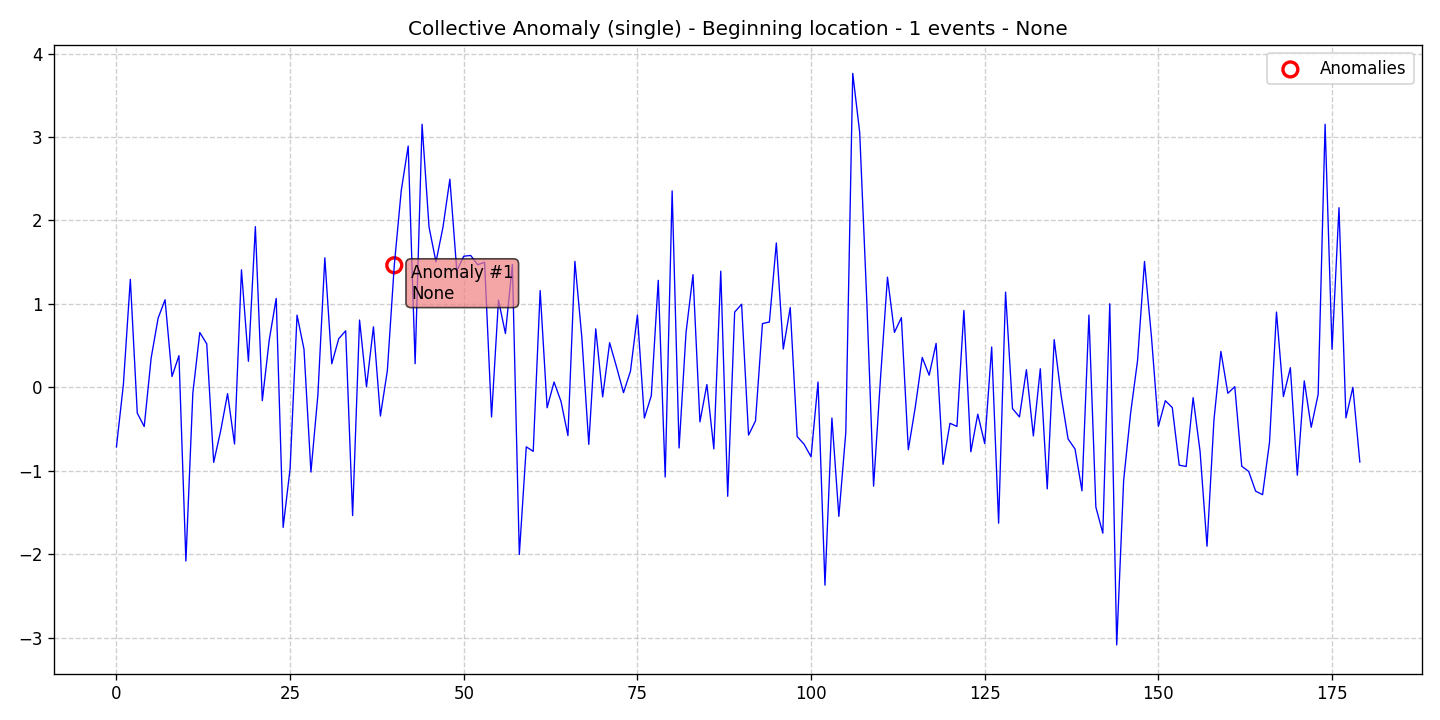

Source data for this figure (header and first rows):
data, stationary, det_lin_up, det_lin_down, det_quad, det_cubic, det_exp, det_damped, stoc_trend, volatility, single_seas, multiple_seas, point_anom_single, point_anom_multi, collect_anom, context_anom, mean_shift, var_shift, trend_shift, date, is_break, is_anomaly, is_multi, location_beginning
-0.7152, 0, 0, 0, 0, 0, 0, 0, 0, 0, 0, 0, 0, 0, 1, 0, 0, 0, 0, 2020-01-01, 0, 0, 0, 1
0.03149, 0, 0, 0, 0, 0, 0, 0, 0, 0, 0, 0, 0, 0, 1, 0, 0, 0, 0, 2020-01-02, 0, 0, 0, 1
1.294, 0, 0, 0, 0, 0, 0, 0, 0, 0, 0, 0, 0, 0, 1, 0, 0, 0, 0, 2020-01-03, 0, 0, 0, 1
-0.3099, 0, 0, 0, 0, 0, 0, 0, 0, 0, 0, 0, 0, 0, 1, 0, 0, 0, 0, 2020-01-04, 0, 0, 0, 1
-0.4709, 0, 0, 0, 0, 0, 0, 0, 0, 0, 0, 0, 0, 0, 1, 0, 0, 0, 0, 2020-01-05, 0, 0, 0, 1
0.352, 0, 0, 0, 0, 0, 0, 0, 0, 0, 0, 0, 0, 0, 1, 0, 0, 0, 0, 2020-01-06, 0, 0, 0, 1
0.8282, 0, 0, 0, 0, 0, 0, 0, 0, 0, 0, 0, 0, 0, 1, 0, 0, 0, 0, 2020-01-07, 0, 0, 0, 1
1.049, 0, 0, 0, 0, 0, 0, 0, 0, 0, 0, 0, 0, 0, 1, 0, 0, 0, 0, 2020-01-08, 0, 0, 0, 1
0.1286, 0, 0, 0, 0, 0, 0, 0, 0, 0, 0, 0, 0, 0, 1, 0, 0, 0, 0, 2020-01-09, 0, 0, 0, 1
0.3787, 0, 0, 0, 0, 0, 0, 0, 0, 0, 0, 0, 0, 0, 1, 0, 0, 0, 0, 2020-01-10, 0, 0, 0, 1
-2.083, 0, 0, 0, 0, 0, 0, 0, 0, 0, 0, 0, 0, 0, 1, 0, 0, 0, 0, 2020-01-11, 0, 0, 0, 1
-0.06994, 0, 0, 0, 0, 0, 0, 0, 0, 0, 0, 0, 0, 0, 1, 0, 0, 0, 0, 2020-01-12, 0, 0, 0, 1
0.6562, 0, 0, 0, 0, 0, 0, 0, 0, 0, 0, 0, 0, 0, 1, 0, 0, 0, 0, 2020-01-13, 0, 0, 0, 1
0.5206, 0, 0, 0, 0, 0, 0, 0, 0, 0, 0, 0, 0, 0, 1, 0, 0, 0, 0, 2020-01-14, 0, 0, 0, 1
-0.9009, 0, 0, 0, 0, 0, 0, 0, 0, 0, 0, 0, 0, 0, 1, 0, 0, 0, 0, 2020-01-15, 0, 0, 0, 1
-0.5247, 0, 0, 0, 0, 0, 0, 0, 0, 0, 0, 0, 0, 0, 1, 0, 0, 0, 0, 2020-01-16, 0, 0, 0, 1
-0.07643, 0, 0, 0, 0, 0, 0, 0, 0, 0, 0, 0, 0, 0, 1, 0, 0, 0, 0, 2020-01-17, 0, 0, 0, 1
-0.6804, 0, 0, 0, 0, 0, 0, 0, 0, 0, 0, 0, 0, 0, 1, 0, 0, 0, 0, 2020-01-18, 0, 0, 0, 1
1.408, 0, 0, 0, 0, 0, 0, 0, 0, 0, 0, 0, 0, 0, 1, 0, 0, 0, 0, 2020-01-19, 0, 0, 0, 1
0.3114, 0, 0, 0, 0, 0, 0, 0, 0, 0, 0, 0, 0, 0, 1, 0, 0, 0, 0, 2020-01-20, 0, 0, 0, 1
1.925, 0, 0, 0, 0, 0, 0, 0, 0, 0, 0, 0, 0, 0, 1, 0, 0, 0, 0, 2020-01-21, 0, 0, 0, 1
-0.1606, 0, 0, 0, 0, 0, 0, 0, 0, 0, 0, 0, 0, 0, 1, 0, 0, 0, 0, 2020-01-22, 0, 0, 0, 1
0.5677, 0, 0, 0, 0, 0, 0, 0, 0, 0, 0, 0, 0, 0, 1, 0, 0, 0, 0, 2020-01-23, 0, 0, 0, 1
1.065, 0, 0, 0, 0, 0, 0, 0, 0, 0, 0, 0, 0, 0, 1, 0, 0, 0, 0, 2020-01-24, 0, 0, 0, 1
-1.68, 0, 0, 0, 0, 0, 0, 0, 0, 0, 0, 0, 0, 0, 1, 0, 0, 0, 0, 2020-01-25, 0, 0, 0, 1
-0.9746, 0, 0, 0, 0, 0, 0, 0, 0, 0, 0, 0, 0, 0, 1, 0, 0, 0, 0, 2020-01-26, 0, 0, 0, 1
0.8646, 0, 0, 0, 0, 0, 0, 0, 0, 0, 0, 0, 0, 0, 1, 0, 0, 0, 0, 2020-01-27, 0, 0, 0, 1
0.4563, 0, 0, 0, 0, 0, 0, 0, 0, 0, 0, 0, 0, 0, 1, 0, 0, 0, 0, 2020-01-28, 0, 0, 0, 1
-1.017, 0, 0, 0, 0, 0, 0, 0, 0, 0, 0, 0, 0, 0, 1, 0, 0, 0, 0, 2020-01-29, 0, 0, 0, 1
-0.09356, 0, 0, 0, 0, 0, 0, 0, 0, 0, 0, 0, 0, 0, 1, 0, 0, 0, 0, 2020-01-30, 0, 0, 0, 1
1.552, 0, 0, 0, 0, 0, 0, 0, 0, 0, 0, 0, 0, 0, 1, 0, 0, 0, 0, 2020-01-31, 0, 0, 0, 1
0.2816, 0, 0, 0, 0, 0, 0, 0, 0, 0, 0, 0, 0, 0, 1, 0, 0, 0, 0, 2020-02-01, 0, 0, 0, 1
0.5815, 0, 0, 0, 0, 0, 0, 0, 0, 0, 0, 0, 0, 0, 1, 0, 0, 0, 0, 2020-02-02, 0, 0, 0, 1
0.6766, 0, 0, 0, 0, 0, 0, 0, 0, 0, 0, 0, 0, 0, 1, 0, 0, 0, 0, 2020-02-03, 0, 0, 0, 1
-1.539, 0, 0, 0, 0, 0, 0, 0, 0, 0, 0, 0, 0, 0, 1, 0, 0, 0, 0, 2020-02-04, 0, 0, 0, 1
0.8057, 0, 0, 0, 0, 0, 0, 0, 0, 0, 0, 0, 0, 0, 1, 0, 0, 0, 0, 2020-02-05, 0, 0, 0, 1
0.006236, 0, 0, 0, 0, 0, 0, 0, 0, 0, 0, 0, 0, 0, 1, 0, 0, 0, 0, 2020-02-06, 0, 0, 0, 1
0.7247, 0, 0, 0, 0, 0, 0, 0, 0, 0, 0, 0, 0, 0, 1, 0, 0, 0, 0, 2020-02-07, 0, 0, 0, 1
-0.3451, 0, 0, 0, 0, 0, 0, 0, 0, 0, 0, 0, 0, 0, 1, 0, 0, 0, 0, 2020-02-08, 0, 0, 0, 1
0.1985, 0, 0, 0, 0, 0, 0, 0, 0, 0, 0, 0, 0, 0, 1, 0, 0, 0, 0, 2020-02-09, 0, 0, 0, 1
1.462, 0, 0, 0, 0, 0, 0, 0, 0, 0, 0, 0, 0, 0, 1, 0, 0, 0, 0, 2020-02-10, 0, 1, 0, 1
2.356, 0, 0, 0, 0, 0, 0, 0, 0, 0, 0, 0, 0, 0, 1, 0, 0, 0, 0, 2020-02-11, 0, 0, 0, 1
2.892, 0, 0, 0, 0, 0, 0, 0, 0, 0, 0, 0, 0, 0, 1, 0, 0, 0, 0, 2020-02-12, 0, 0, 0, 1
0.2824, 0, 0, 0, 0, 0, 0, 0, 0, 0, 0, 0, 0, 0, 1, 0, 0, 0, 0, 2020-02-13, 0, 0, 0, 1
3.153, 0, 0, 0, 0, 0, 0, 0, 0, 0, 0, 0, 0, 0, 1, 0, 0, 0, 0, 2020-02-14, 0, 0, 0, 1
1.921, 0, 0, 0, 0, 0, 0, 0, 0, 0, 0, 0, 0, 0, 1, 0, 0, 0, 0, 2020-02-15, 0, 0, 0, 1
1.503, 0, 0, 0, 0, 0, 0, 0, 0, 0, 0, 0, 0, 0, 1, 0, 0, 0, 0, 2020-02-16, 0, 0, 0, 1
1.914, 0, 0, 0, 0, 0, 0, 0, 0, 0, 0, 0, 0, 0, 1, 0, 0, 0, 0, 2020-02-17, 0, 0, 0, 1
2.494, 0, 0, 0, 0, 0, 0, 0, 0, 0, 0, 0, 0, 0, 1, 0, 0, 0, 0, 2020-02-18, 0, 0, 0, 1
1.394, 0, 0, 0, 0, 0, 0, 0, 0, 0, 0, 0, 0, 0, 1, 0, 0, 0, 0, 2020-02-19, 0, 0, 0, 1
1.57, 0, 0, 0, 0, 0, 0, 0, 0, 0, 0, 0, 0, 0, 1, 0, 0, 0, 0, 2020-02-20, 0, 0, 0, 1
1.58, 0, 0, 0, 0, 0, 0, 0, 0, 0, 0, 0, 0, 0, 1, 0, 0, 0, 0, 2020-02-21, 0, 0, 0, 1
1.469, 0, 0, 0, 0, 0, 0, 0, 0, 0, 0, 0, 0, 0, 1, 0, 0, 0, 0, 2020-02-22, 0, 0, 0, 1
1.498, 0, 0, 0, 0, 0, 0, 0, 0, 0, 0, 0, 0, 0, 1, 0, 0, 0, 0, 2020-02-23, 0, 0, 0, 1
-0.3568, 0, 0, 0, 0, 0, 0, 0, 0, 0, 0, 0, 0, 0, 1, 0, 0, 0, 0, 2020-02-24, 0, 0, 0, 1
1.044, 0, 0, 0, 0, 0, 0, 0, 0, 0, 0, 0, 0, 0, 1, 0, 0, 0, 0, 2020-02-25, 0, 0, 0, 1
0.644, 0, 0, 0, 0, 0, 0, 0, 0, 0, 0, 0, 0, 0, 1, 0, 0, 0, 0, 2020-02-26, 0, 0, 0, 1
1.472, 0, 0, 0, 0, 0, 0, 0, 0, 0, 0, 0, 0, 0, 1, 0, 0, 0, 0, 2020-02-27, 0, 0, 0, 1
-2.005, 0, 0, 0, 0, 0, 0, 0, 0, 0, 0, 0, 0, 0, 1, 0, 0, 0, 0, 2020-02-28, 0, 0, 0, 1
-0.7143, 0, 0, 0, 0, 0, 0, 0, 0, 0, 0, 0, 0, 0, 1, 0, 0, 0, 0, 2020-02-29, 0, 0, 0, 1
... 120 more rows
